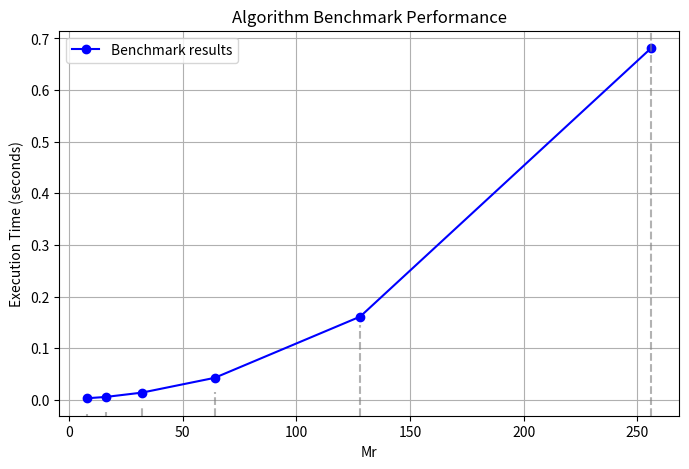

This chart was generated by the following Python code: (Note: this script raises an exception after producing the figure.)

import numpy as np
from scipy.fftpack import ifft2,fft2
import matplotlib.pyplot as plt
import time
dtype=np.complex128

def nufft_type2_2d(F_k, k1_values, k2_values, x_j, y_j, Mr, Msp, tau):
    M = len(x_j)

    G_k = np.exp(tau * (k1_values[:, None]**2 + k2_values**2))
  #deconvolve
   # F_k_tilde = F_k * G_k * np.sqrt(np.pi/tau)
    F_k_tilde=np.zeros((Mr,Mr), dtype=complex)

    for k1 in range(int(Mr/2)):
        for k2 in range(int(Mr/2 )):
          F_k_tilde[k1, k2] = (np.sqrt(np.pi / tau)) * G_k[k1,k2]  * F_k[k1, k2]
    #center = Mr // 2
   # half_M = Mr // 2
    #for k1 in range(-half_M, half_M):
    # for k2 in range(-half_M, half_M):
      # F_k_tilde[center + k1, center + k2] = np.sqrt(np.pi / tau) * np.exp(tau * (k1**2 + k2**2)) * F_k[half_M + k1, half_M + k2]


    #FFt- like sum
    f_tau=fft2d_r(F_k_tilde)
    #x_shifted = np.fft.ifftshift(F_k_tilde)
    #fft_rows = np.array([fft1d_r(row) for row in x_shifted])
    #fft_cols = np.array([fft1d_r(col) for col in fft_rows.T]).T
    #f_tau=fft2d_r(F_k_tilde)


  #precompute E3
    l_values=np.arange(Msp)
    E3 = np.exp(-((np.pi * l_values / Mr)**2) / tau)

    f_xy = np.zeros((M, M), dtype=complex)

    for j in range(M):
        for i in range(M):
            s1 = np.floor(x_j[i] * (Mr / (2*np.pi))) * (2*np.pi / Mr)
            s2 = np.floor(y_j[j] * (Mr / (2*np.pi))) * (2*np.pi / Mr)
            E1 = np.exp(-((x_j[i] - s1)**2 + (y_j[j] - s2)**2) / (4 * tau))
            E2x = np.exp((x_j[i] - s1) * np.pi / (Mr * tau))
            E2y = np.exp((y_j[j] - s2) * np.pi / (Mr * tau))
            # Compute V_0
            idx1 = min(int(np.floor(s1 * Mr / (2*np.pi))), Mr - 1)
            idx2 = min(int(np.floor(s2 * Mr / (2*np.pi))), Mr - 1)
            #V0 = f_tau[idx1, idx2] * E1
            # Apply spreading over Msp grid points
            for l2 in range(-Msp + 1, Msp):
                #Vy = V0 * (E2y**l2)*E3[abs(l2)]
                for l1 in range(-Msp + 1, Msp):
                  if 0<= idx1+l1<Mr and 0<= idx2+l2<Mr :
                    f_xy[i , j ] += f_tau[idx1 +l1, idx2+l2] * E1 * (E2y**l2)*E3[abs(l2)] * (E2x**l1/Mr) * E3[abs(l1)]/Mr

    return  f_xy

def compute_double_sum2(F, k1, k2, x, y):
    Mr = F.shape[0]
    M = len(x)
    #K1, K2 = np.meshgrid(k1, k2, indexing='ij')

    f_xy = np.zeros((M, M), dtype=complex)


    for i in range(M):
        for j in range(M):
            sUm = np.exp(1j * (k1[:, None] * x[i] + k2[None, :] * y[j]))
            f_xy[i, j] = np.sum(F * sUm)

    return f_xy

def fft1d_r(x):
    N = x.shape[0]
    if N == 1:
      return x
    even = fft1d_r(x[::2])
    odd = fft1d_r(x[1::2])
    twiddle = np.exp(2j * np.pi * np.arange(N // 2) / N)
    T = twiddle * odd
    return np.concatenate([even + T, even - T])

def fft2d_r(x):
    fft_rows = np.array([fft1d_r(row) for row in x])
    fft_cols = np.array([fft1d_r(col) for col in fft_rows.T]).T

    return fft_cols

def sinc_function(kx, ky):

    return np.sinc(kx / np.pi) * np.sinc(ky / np.pi)

M, Mr, Msp, tau = 8, 16, 8, 0.02
random_points = np.random.uniform(0, 2*np.pi, M)
x_j  = np.sort(random_points)
y_j = np.linspace(0, 2*np.pi, M)
k1_values=np.linspace(0, Mr, Mr)
k2_values=np.linspace(0, Mr, Mr)

#x=np.linspace(0, 2*np.pi, Mr)
#y=np.linspace(0, 2*np.pi, Mr)
f_k= 10*np.exp(-tau * (k1_values[:, None]**2 + k2_values**2))
#F_K=fft2(f_k)
#for i in range(Mr/)
#
# random Fourier coefficients
#F_k = (np.random.rand(Mr, Mr) + 1j * np.random.rand(Mr, Mr))
#F_k=fft2(f_k)
#f_k[int(Mr//2):,:]=0
#f_k[:,int(Mr//2):]=0
# accuracy
C=compute_double_sum2(f_k, k1_values, k2_values, x_j , y_j)
N=nufft_type2_2d(f_k, k1_values , k2_values , x_j, y_j, Mr, Msp, tau)
np.linalg.norm(C-N, ord='fro')/np.linalg.norm(C, ord='fro')

Mr = [8, 16,32,64, 128,256]
execution_times = []
Msp=4

# Benchmarking loop
for u in Mr:
    start_time = time.time()
    k1_values=np.linspace(0, u, u)
    k2_values=np.linspace(0, u, u)
    f_k= 10*np.exp(-tau * (k1_values[:, None]**2 + k2_values**2))
    N=nufft_type2_2d(f_k, k1_values , k2_values , x_j, y_j, u, Msp, tau)
    execution_times.append(time.time() - start_time)

# Plot results
plt.figure(figsize=(8,5))
plt.plot(Mr, execution_times, 'bo-', label="Benchmark results")  # Blue circles and solid line
for i in range(len(Mr)):  # Dashed vertical lines at each point
    plt.axvline(x=Mr[i], ymin=0, ymax=execution_times[i]/max(execution_times),
                linestyle='dashed', color='gray', alpha=0.6)

plt.xlabel("Mr")
plt.ylabel("Execution Time (seconds)")
plt.title("Algorithm Benchmark Performance")
plt.legend()
plt.grid(True)
plt.show()

Msp = [ 1,2,4, 8,12, 16]
execution_times = []

# Benchmarking loop
for u in Msp:
    start_time = time.time()
    N=nufft_type2_2d(f_k, k1_values , k2_values , x_j, y_j, Mr, u, tau)
    execution_times.append(time.time() - start_time)

# Plot results
plt.figure(figsize=(8,5))
plt.plot(Msp, execution_times, 'bo-', label="Benchmark results")  # Blue circles and solid line
for i in range(len(Msp)):  # Dashed vertical lines at each point
    plt.axvline(x=Msp[i], ymin=0, ymax=execution_times[i]/max(execution_times),
                linestyle='dashed', color='gray', alpha=0.6)

plt.xlabel("Msp")
plt.ylabel("Execution Time (seconds)")
plt.title("Algorithm Benchmark Performance")
plt.legend()
plt.grid(True)
plt.show()
